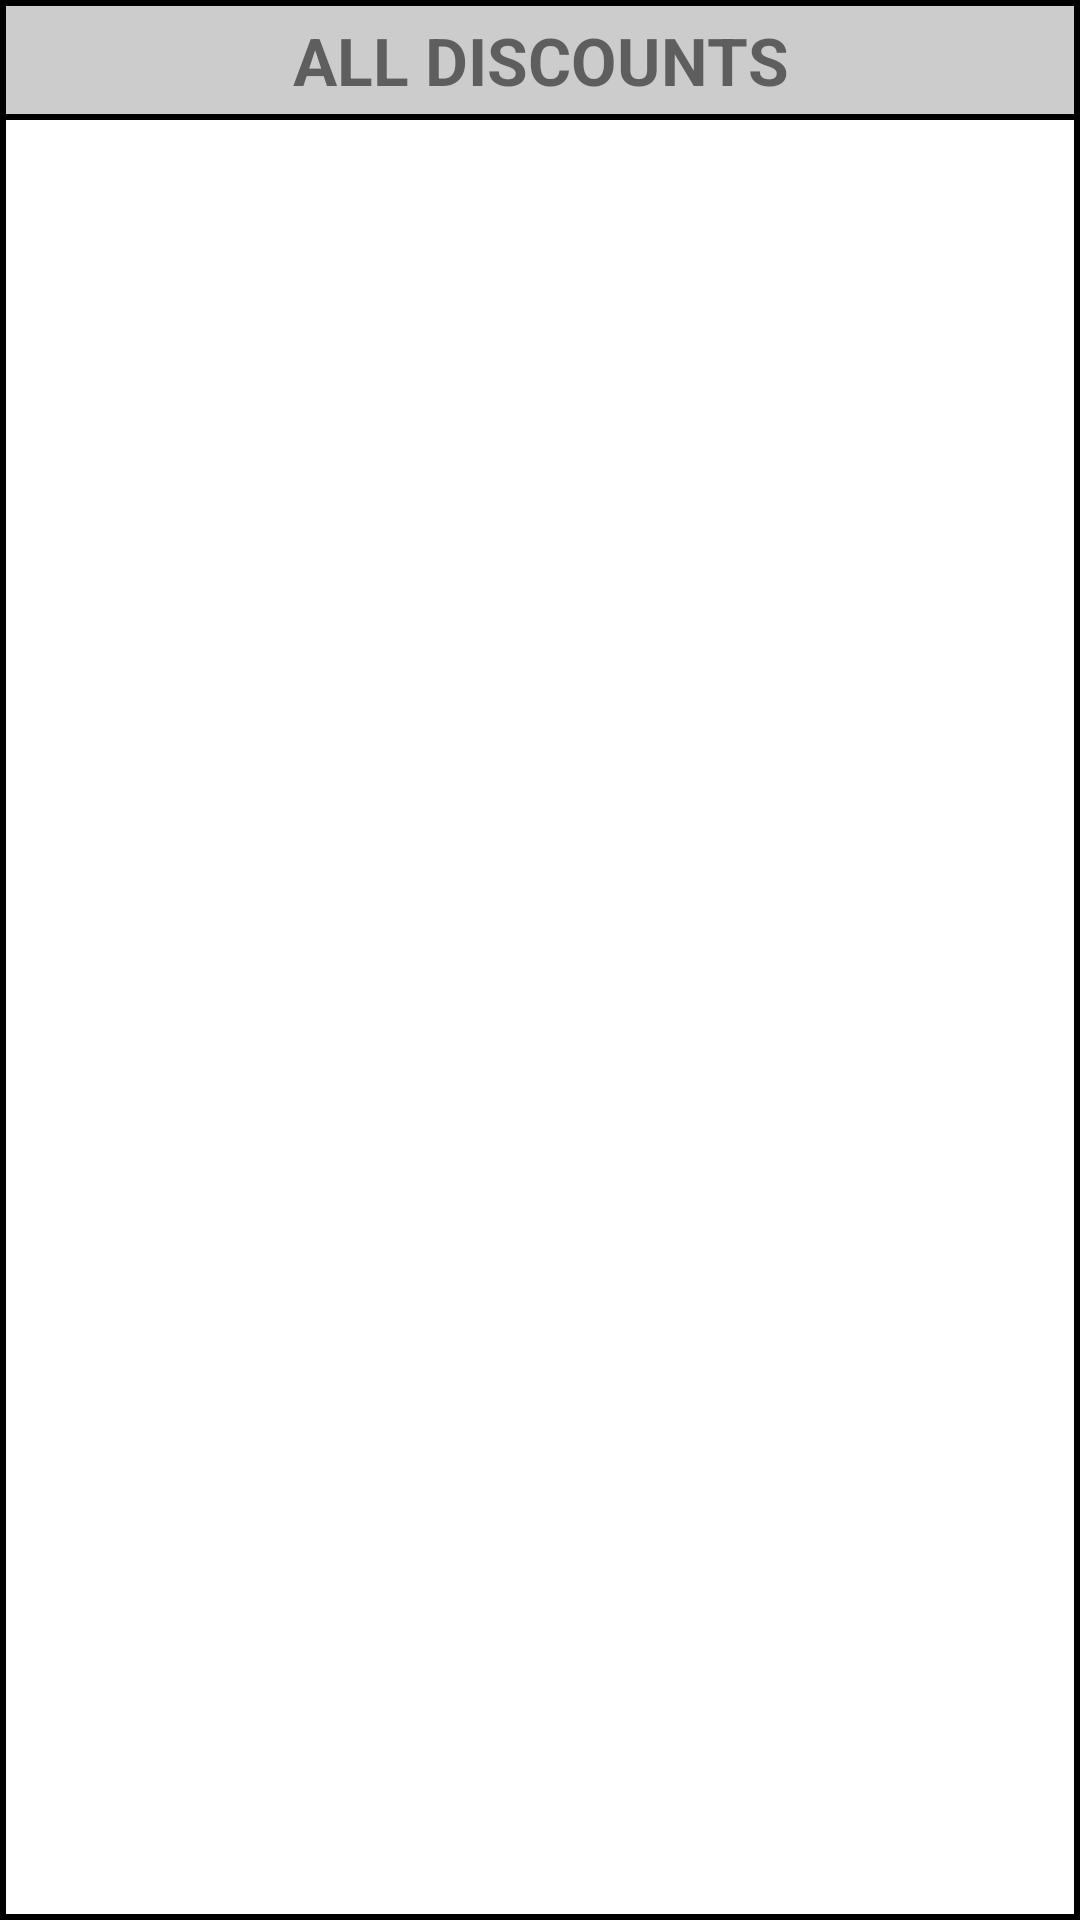

Android layout source for this screen:
<!-- AndroidManifest.xml: application theme AppTheme -->
<!-- res/layout/fragment_discount.xml -->
<?xml version="1.0" encoding="utf-8"?>
<FrameLayout xmlns:android="http://schemas.android.com/apk/res/android"
    xmlns:app="http://schemas.android.com/apk/res-auto"
    xmlns:tools="http://schemas.android.com/tools"
    android:layout_width="match_parent"
    android:layout_height="match_parent"
    android:background="@drawable/bg_fragment"
    tools:context="com.pochih.mokapos.fragment.LibraryFragment">

    <android.support.constraint.ConstraintLayout
        android:layout_width="match_parent"
        android:layout_height="match_parent">


        <RelativeLayout
            android:id="@+id/rlTitle"
            android:layout_width="match_parent"
            android:layout_height="wrap_content"
            android:gravity="center_vertical">


            <TextView
                android:id="@+id/tvTitle"
                android:layout_width="match_parent"
                android:layout_height="40dp"
                android:background="@drawable/bg_title"
                android:gravity="center"
                android:text="@string/text_All_Discounts"
                android:textSize="22sp"
                android:textStyle="bold" />

            <ImageView
                android:id="@+id/ivBack"
                android:layout_width="wrap_content"
                android:layout_height="wrap_content"
                android:padding="5dp"
                android:src="@drawable/ic_arrow_left" />

        </RelativeLayout>

        <android.support.v7.widget.RecyclerView
            android:id="@+id/rvDiscount"
            android:layout_width="0dp"
            android:layout_height="0dp"
            android:paddingBottom="10dp"
            app:layout_constraintBottom_toBottomOf="parent"
            app:layout_constraintLeft_toLeftOf="parent"
            app:layout_constraintRight_toRightOf="parent"
            app:layout_constraintTop_toBottomOf="@id/rlTitle" />

    </android.support.constraint.ConstraintLayout>

</FrameLayout>
<!-- resources referenced by this layout -->
<resources>
  <!-- drawable bg_fragment (drawable) -->
  <?xml version="1.0" encoding="utf-8"?>
  <shape xmlns:android="http://schemas.android.com/apk/res/android"
      android:shape="rectangle">
      <solid android:color="#FFF" />
      <stroke
          android:width="2dp"
          android:color="#000" />
  </shape>
  <!-- drawable bg_title (drawable) -->
  <?xml version="1.0" encoding="utf-8"?>
  <shape xmlns:android="http://schemas.android.com/apk/res/android"
      android:shape="rectangle">
      <solid android:color="@color/colorGray" />
      <stroke
          android:width="2dp"
          android:color="#000" />
  </shape>
  <string name="text_All_Discounts">ALL DISCOUNTS</string>
  <style name="AppTheme" parent="Theme.AppCompat.Light.NoActionBar">
          
          <item name="colorPrimary">@color/colorPrimary</item>
          <item name="colorPrimaryDark">@color/colorPrimaryDark</item>
          <item name="colorAccent">@color/colorAccent</item>
      </style>
  <color name="colorGray">#CCC</color>
  <color name="colorPrimary">#3F51B5</color>
  <color name="colorPrimaryDark">#303F9F</color>
  <color name="colorAccent">#FF4081</color>
</resources>
